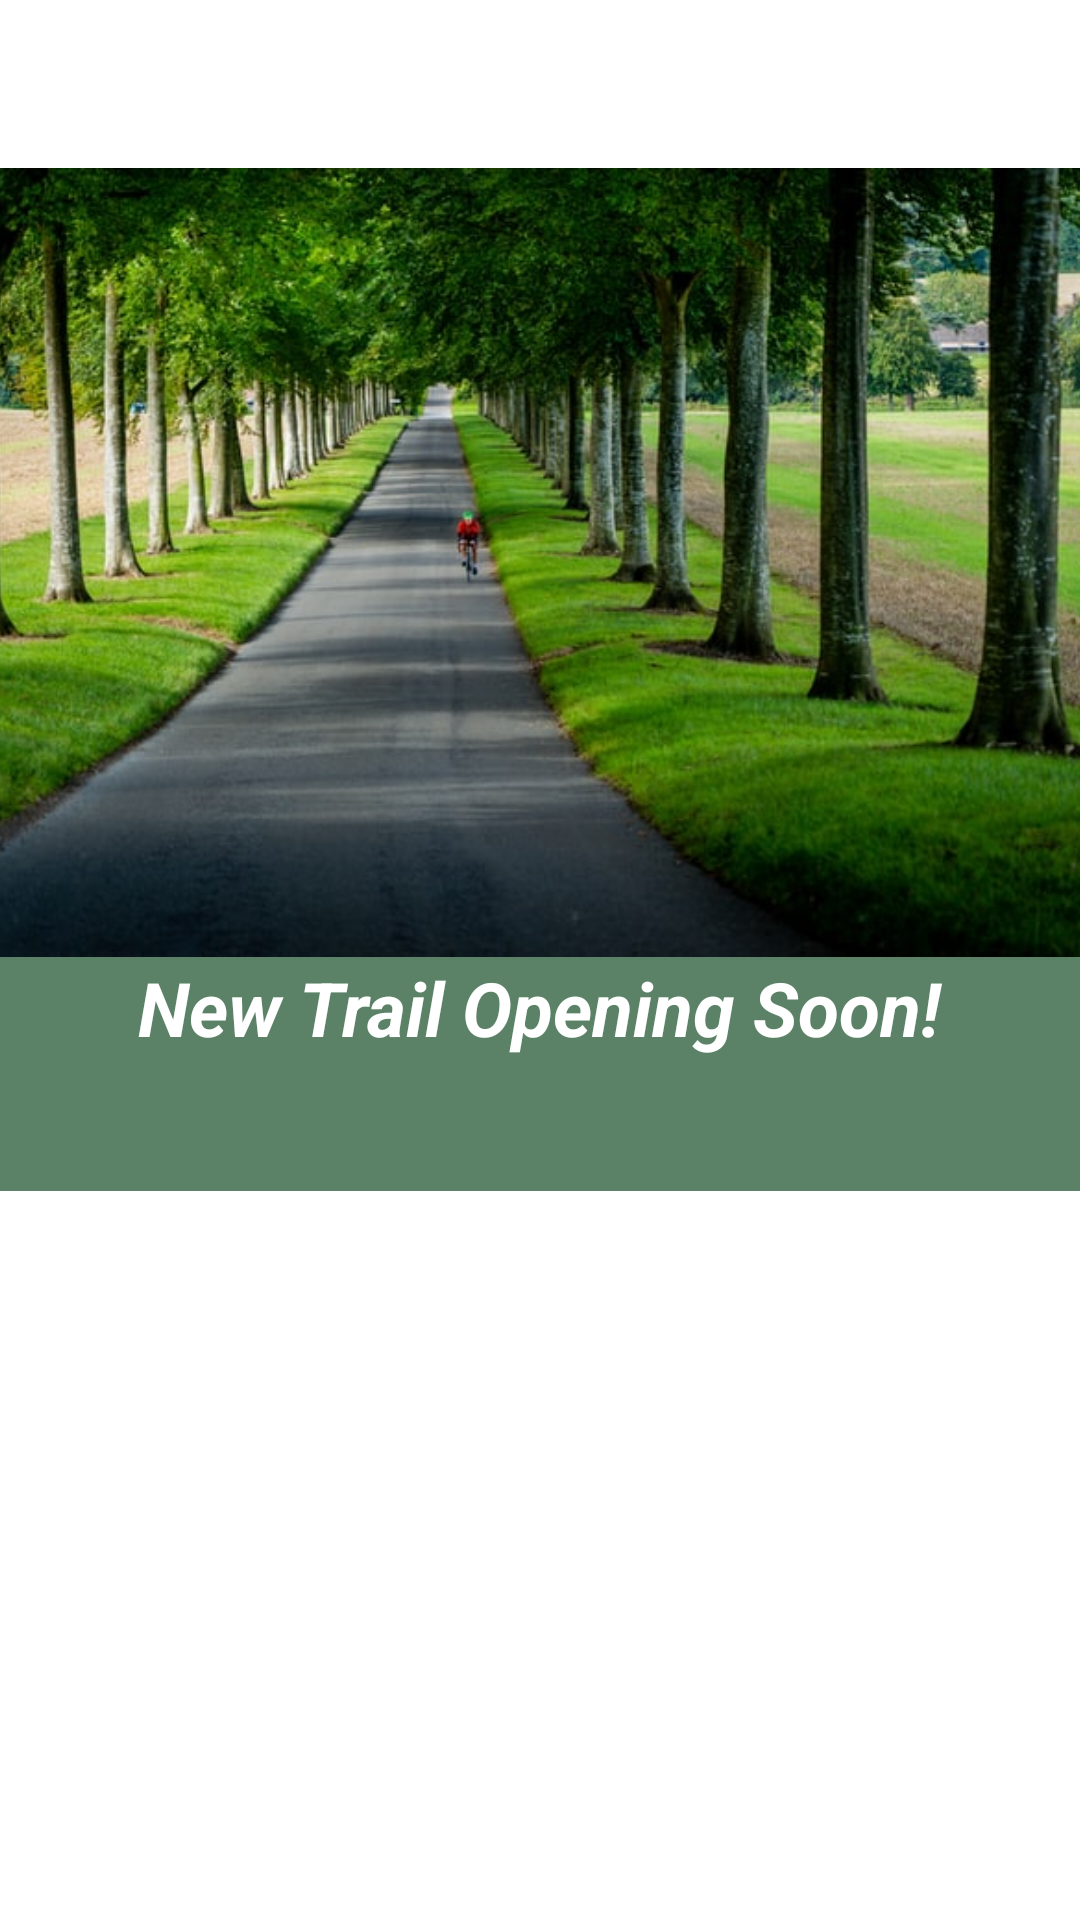

This screen was rendered from an Android layout file. Write that file and the resources it references.
<!-- AndroidManifest.xml: application theme Theme.CyclingClub -->
<!-- res/layout/fragment_home_recyclerview.xml -->
<?xml version="1.0" encoding="utf-8"?>
<androidx.constraintlayout.widget.ConstraintLayout xmlns:android="http://schemas.android.com/apk/res/android"
    xmlns:app="http://schemas.android.com/apk/res-auto"
    xmlns:tools="http://schemas.android.com/tools"
    android:layout_width="match_parent"
    android:layout_height="match_parent" >

    <ImageView
        android:id="@+id/newsImage"
        android:layout_width="403dp"
        android:layout_height="263dp"
        android:layout_marginStart="10dp"
        android:layout_marginTop="56dp"
        android:layout_marginEnd="10dp"
        app:layout_constraintEnd_toEndOf="parent"
        app:layout_constraintHorizontal_bias="0.49"
        app:layout_constraintStart_toStartOf="parent"
        app:layout_constraintTop_toTopOf="parent"
        app:srcCompat="@drawable/news_1" />

    <TextView
        android:id="@+id/newsTitle"
        android:layout_width="415dp"
        android:layout_height="78dp"
        android:layout_marginStart="10dp"
        android:layout_marginEnd="10dp"
        android:background="@color/light_green"
        android:text="@string/news_first"
        android:textAlignment="center"
        android:textColor="@color/white"
        android:textSize="@dimen/title"
        android:textStyle="bold|italic"
        app:layout_constraintBottom_toBottomOf="parent"
        app:layout_constraintEnd_toEndOf="parent"
        app:layout_constraintHorizontal_bias="0.509"
        app:layout_constraintStart_toStartOf="parent"
        app:layout_constraintTop_toBottomOf="@+id/newsImage"
        app:layout_constraintVertical_bias="0.0" />
</androidx.constraintlayout.widget.ConstraintLayout>
<!-- resources referenced by this layout -->
<resources>
  <color name="light_green">#5B8266</color>
  <color name="white">#FFFFFFFF</color>
  <dimen name="title">25dp</dimen>
  <!-- drawable news_1: jpg bitmap (drawable-v24, 80116 bytes) -->
  <string name="news_first">New Trail Opening Soon!</string>
  <style name="Theme.CyclingClub" parent="Theme.MaterialComponents.DayNight.DarkActionBar">
          
          <item name="colorPrimary">@color/purple_500</item>
          <item name="colorPrimaryVariant">@color/purple_700</item>
          <item name="colorOnPrimary">@color/white</item>
          
          <item name="colorSecondary">@color/teal_200</item>
          <item name="colorSecondaryVariant">@color/teal_700</item>
          <item name="colorOnSecondary">@color/black</item>
          
          <item name="android:statusBarColor" tools:targetApi="l">?attr/colorPrimaryVariant</item>
          
      </style>
  <color name="purple_500">#FF6200EE</color>
  <color name="purple_700">#FF3700B3</color>
  <color name="teal_200">#FF03DAC5</color>
  <color name="teal_700">#FF018786</color>
  <color name="black">#FF000000</color>
</resources>
